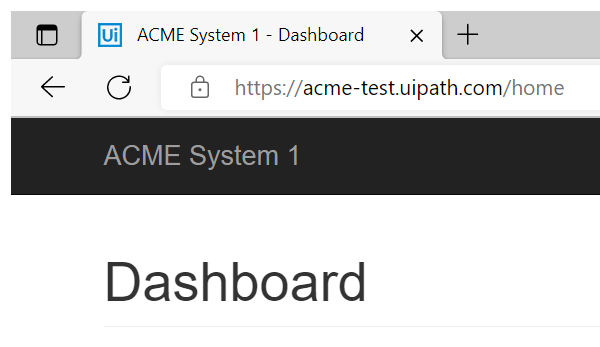
Task: Robotic Enterprise Framework
Workflow: System1_NavigateTo_WIDetails

Step 1: Attach ACME Website in window 'ACME System 1 *' (msedge.exe)
